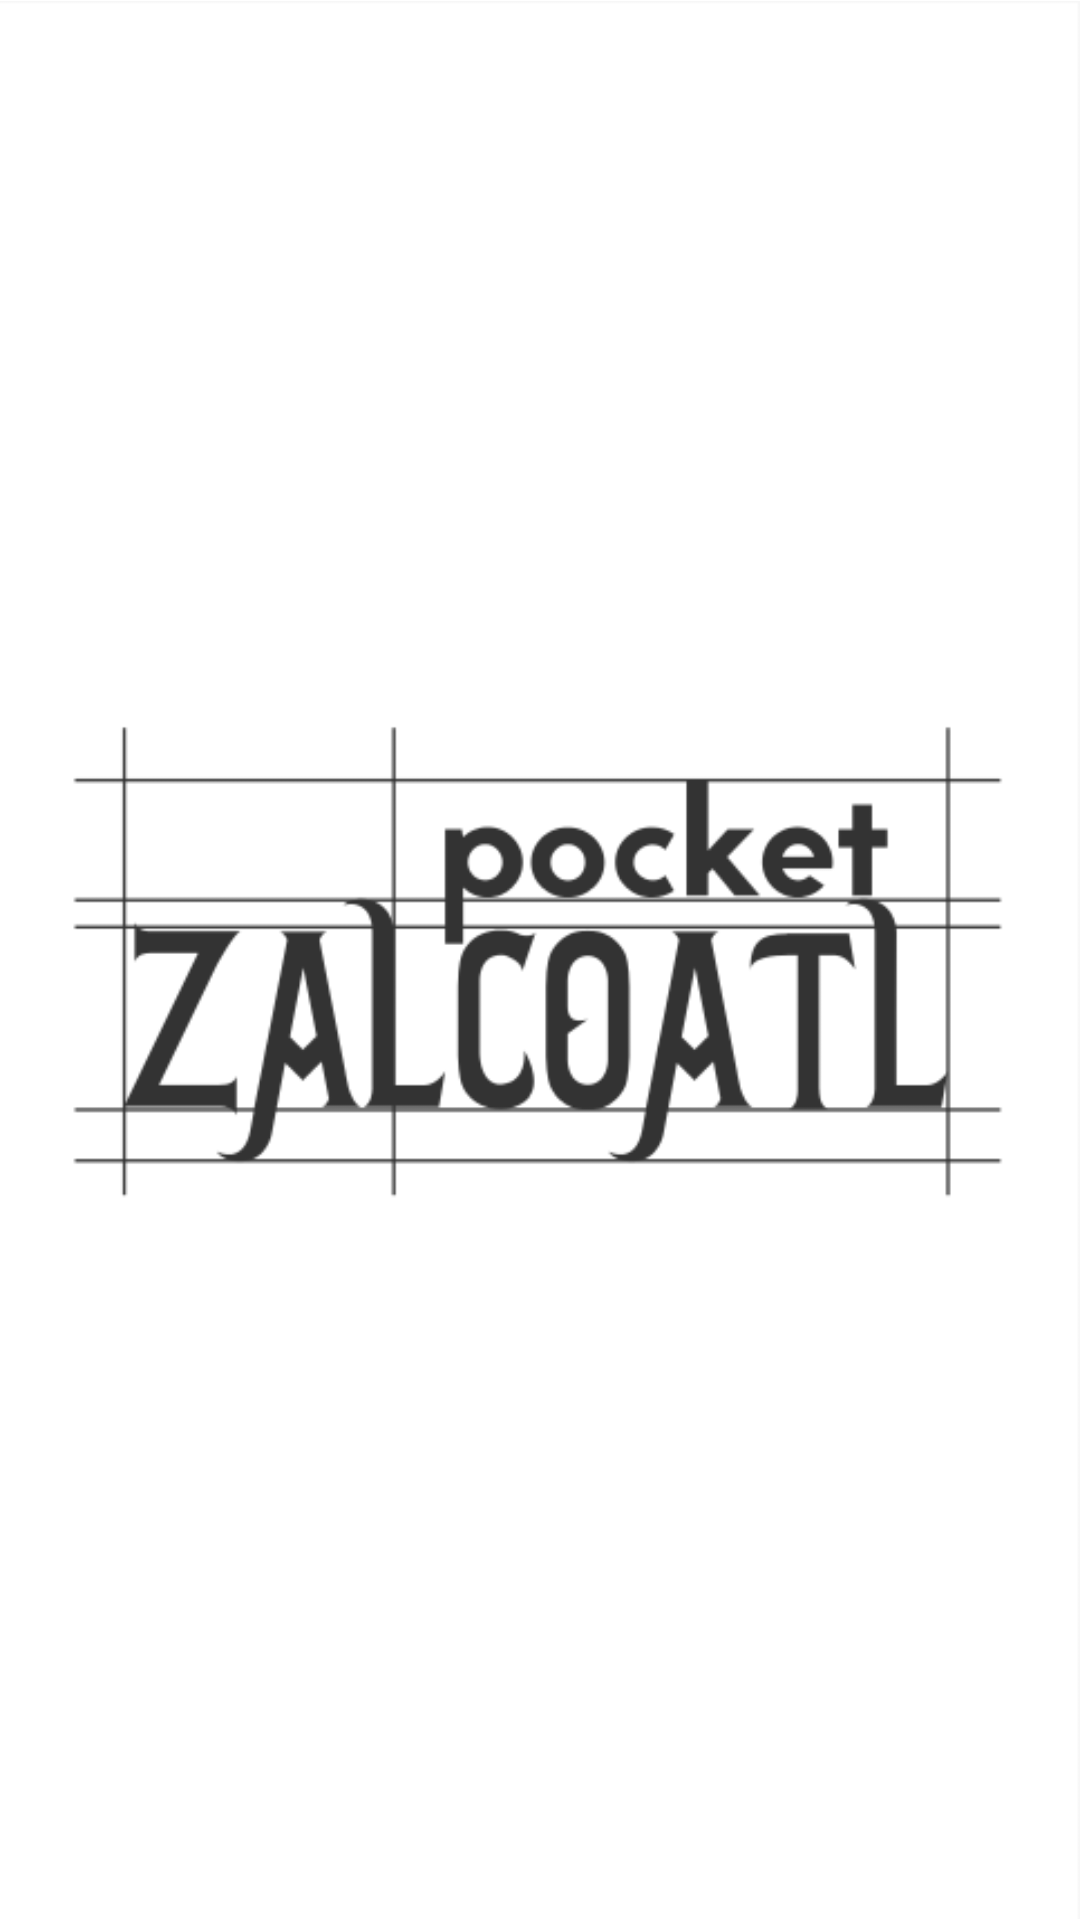

This screen was rendered from an Android layout file. Write that file and the resources it references.
<!-- AndroidManifest.xml: application theme AppTheme -->
<!-- res/layout/splash_screen.xml -->
<?xml version="1.0" encoding="utf-8"?>
<RelativeLayout
    xmlns:android="http://schemas.android.com/apk/res/android"
    xmlns:tools="http://schemas.android.com/tools"
    android:id="@+id/splash_screen"
    android:layout_width="match_parent"
    android:layout_height="match_parent"
    android:background="@android:color/white"
    tools:context=".splash.SplashScreen">


    <ImageView
        android:id="@+id/splash"
        android:layout_width="match_parent"
        android:layout_height="match_parent"
        android:src="@drawable/splash"/>

</RelativeLayout>
<!-- resources referenced by this layout -->
<resources>
  <!-- drawable splash: png bitmap (drawable, 18554 bytes) -->
  <style name="AppTheme" parent="Theme.AppCompat.Light.DarkActionBar">
          
          <item name="colorPrimary">@color/colorPrimary</item>
          <item name="colorPrimaryDark">@color/colorPrimaryDark</item>
          <item name="colorAccent">@color/colorAccent</item>
      </style>
  <color name="colorPrimary">#6CAD02</color>
  <color name="colorPrimaryDark">#009603</color>
  <color name="colorAccent">#FFE100</color>
</resources>
